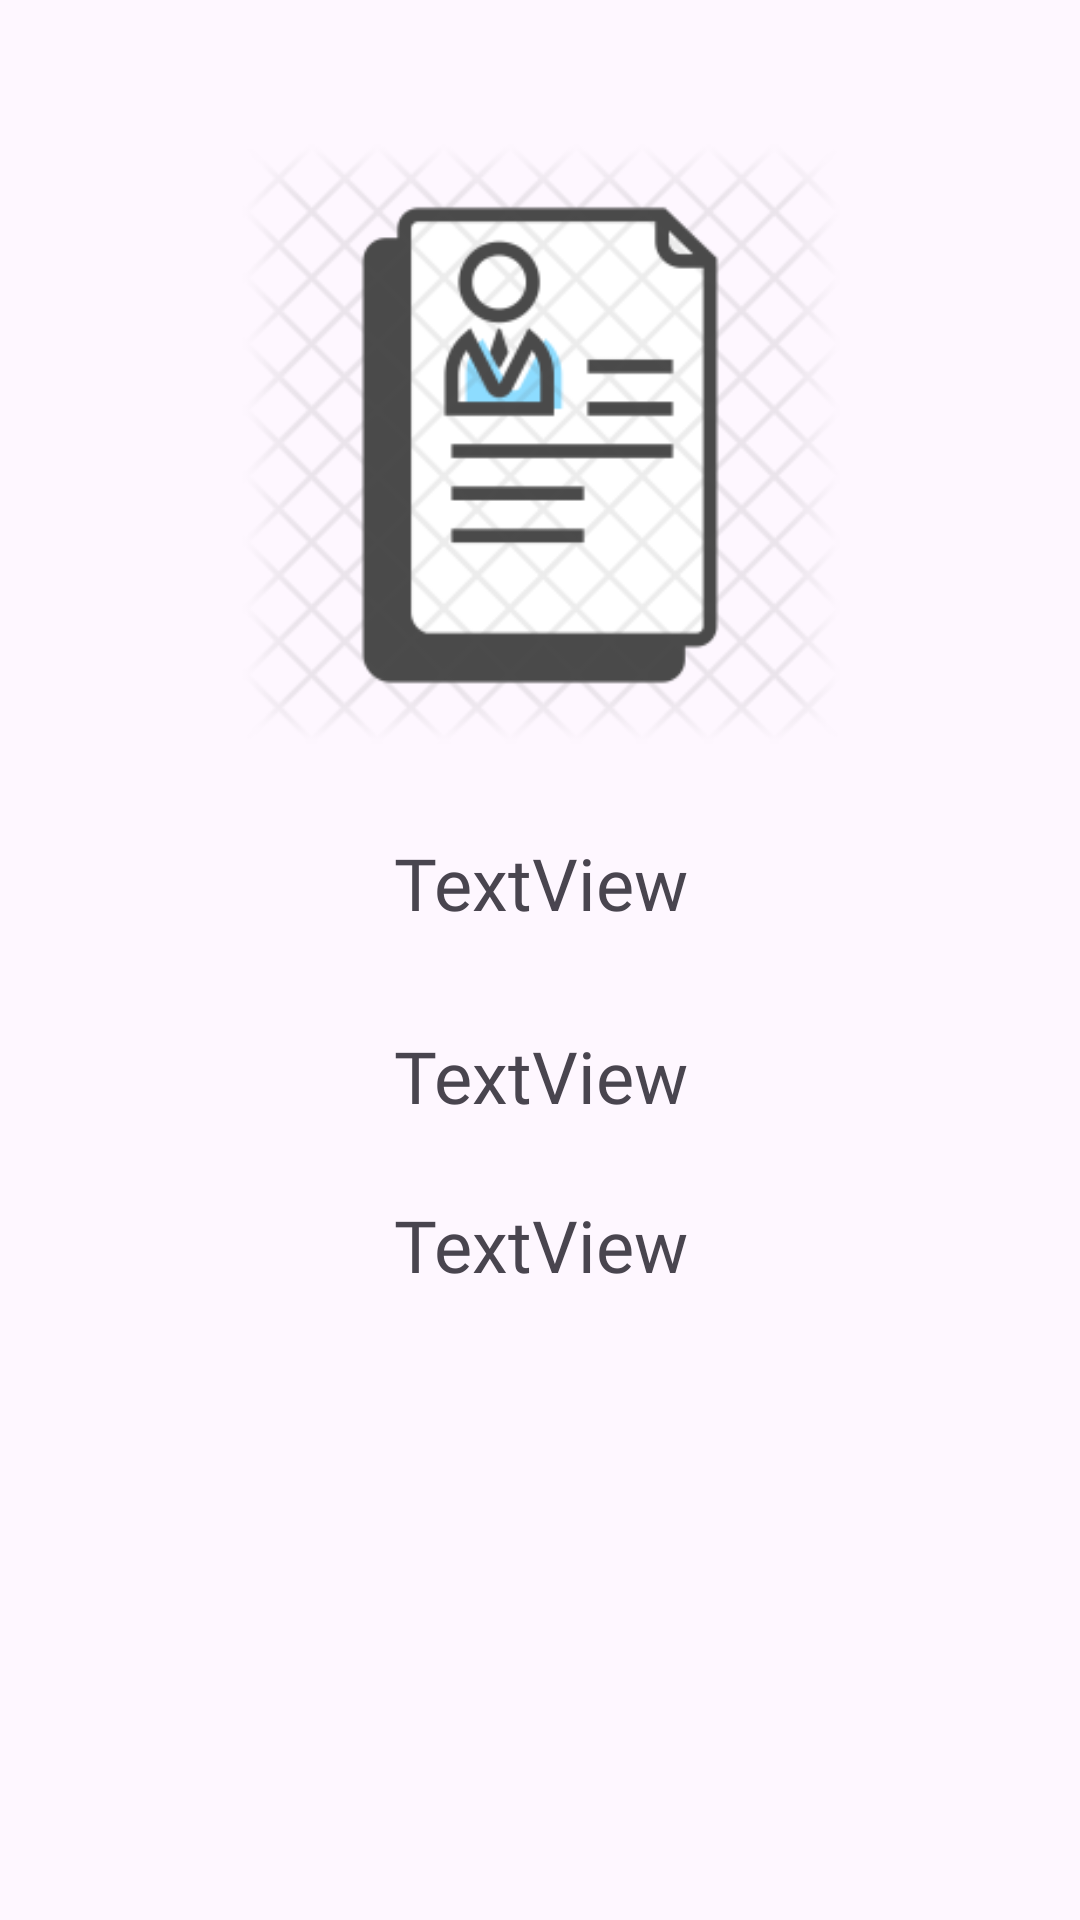

Android layout source for this screen:
<!-- AndroidManifest.xml: application theme Theme.EmoloyeeDetail -->
<!-- res/layout/fragment_third.xml -->
<?xml version="1.0" encoding="utf-8"?>
<androidx.constraintlayout.widget.ConstraintLayout xmlns:android="http://schemas.android.com/apk/res/android"
    xmlns:app="http://schemas.android.com/apk/res-auto"
    xmlns:tools="http://schemas.android.com/tools"
    android:layout_width="match_parent"
    android:layout_height="match_parent"
    tools:context=".SecondFragment">

    <androidx.constraintlayout.widget.ConstraintLayout
        android:layout_width="match_parent"
        android:layout_height="match_parent"
        android:padding="16dp"
        tools:layout_editor_absoluteX="16dp"
        tools:layout_editor_absoluteY="-16dp">

        <ImageView
            android:id="@+id/iv_employee_img_id"
            android:layout_width="200dp"
            android:layout_height="200dp"
            android:layout_marginTop="32dp"
            android:contentDescription="@string/employee_profile_image"
            android:src="@drawable/employee_details"
            app:layout_constraintEnd_toEndOf="parent"
            app:layout_constraintStart_toStartOf="parent"
            app:layout_constraintTop_toTopOf="parent" />

        <TextView
            android:id="@+id/tv_employee_name"
            android:layout_width="match_parent"
            android:layout_height="wrap_content"
            android:layout_marginTop="30dp"
            android:fontFamily="@font/font"
            android:text="@string/textview"
            android:textAlignment="center"
            android:textSize="24sp"
            app:layout_constraintEnd_toEndOf="@+id/iv_employee_img_id"
            app:layout_constraintStart_toStartOf="@+id/iv_employee_img_id"
            app:layout_constraintTop_toBottomOf="@+id/iv_employee_img_id"
            tools:text="John Doe" />

        <TextView
            android:id="@+id/tv_employee_phone"
            android:layout_width="match_parent"
            android:layout_height="wrap_content"
            android:layout_marginTop="32dp"
            android:fontFamily="@font/font"
            android:text="@string/textviews"
            android:textAlignment="center"
            android:textSize="24sp"
            app:layout_constraintEnd_toEndOf="@+id/tv_employee_name"
            app:layout_constraintStart_toStartOf="@+id/tv_employee_name"
            app:layout_constraintTop_toBottomOf="@+id/tv_employee_name"
            tools:text="+7483874902" />

        <TextView
            android:id="@+id/tv_employee_email"
            android:layout_width="match_parent"
            android:layout_height="wrap_content"
            android:layout_marginTop="24dp"
            android:fontFamily="@font/font"
            android:text="@string/sss"
            android:textAlignment="center"
            android:textSize="24sp"
            app:layout_constraintEnd_toEndOf="@+id/tv_employee_phone"
            app:layout_constraintStart_toStartOf="@+id/tv_employee_phone"
            app:layout_constraintTop_toBottomOf="@+id/tv_employee_phone"
            tools:text="john@gmail.com" />

        <TextView
            android:id="@+id/tv_employee_address"
            android:layout_width="match_parent"
            android:layout_height="wrap_content"
            android:layout_marginTop="24dp"
            android:fontFamily="@font/font"
            android:text=""
            android:textAlignment="center"
            android:textSize="24sp"
            app:layout_constraintEnd_toEndOf="@+id/tv_employee_email"
            app:layout_constraintStart_toStartOf="@+id/tv_employee_email"
            app:layout_constraintTop_toBottomOf="@+id/tv_employee_email"
            tools:text="Dhaka" />

        <TextView
            android:id="@+id/tv_employee_jobTitle"
            android:layout_width="match_parent"
            android:layout_height="wrap_content"
            android:layout_marginTop="24dp"
            android:fontFamily="@font/font"
            android:text=""
            android:textAlignment="center"
            android:textSize="24sp"
            app:layout_constraintEnd_toEndOf="@+id/tv_employee_address"
            app:layout_constraintStart_toStartOf="@+id/tv_employee_address"
            app:layout_constraintTop_toBottomOf="@+id/tv_employee_address"
            tools:text="Software Engineer" />

        <TextView
            android:id="@+id/tv_employee_salary"
            android:layout_width="match_parent"
            android:layout_height="wrap_content"
            android:layout_marginTop="24dp"
            android:fontFamily="@font/font"
            android:text=""
            android:textAlignment="center"
            android:textSize="24sp"
            app:layout_constraintEnd_toEndOf="@+id/tv_employee_jobTitle"
            app:layout_constraintStart_toStartOf="@+id/tv_employee_jobTitle"
            app:layout_constraintTop_toBottomOf="@+id/tv_employee_jobTitle"
            tools:text="50000" />

        <TextView
            android:id="@+id/tv_employee_division"
            android:layout_width="match_parent"
            android:layout_height="wrap_content"
            android:layout_marginTop="24dp"
            android:fontFamily="@font/font"
            android:text=""
            android:textAlignment="center"
            android:textSize="24sp"
            app:layout_constraintEnd_toEndOf="@+id/tv_employee_salary"
            app:layout_constraintStart_toStartOf="@+id/tv_employee_salary"
            app:layout_constraintTop_toBottomOf="@+id/tv_employee_salary"
            tools:text="Dhaka" />


    </androidx.constraintlayout.widget.ConstraintLayout>
</androidx.constraintlayout.widget.ConstraintLayout>
<!-- resources referenced by this layout -->
<resources>
  <!-- drawable employee_details: png bitmap (drawable, 14752 bytes) -->
  <string name="employee_profile_image">Employee profile image</string>
  <string name="sss">TextView</string>
  <string name="textview">TextView</string>
  <string name="textviews">TextView</string>
  <style name="Theme.EmoloyeeDetail" parent="Base.Theme.EmoloyeeDetail" />
  <style name="Base.Theme.EmoloyeeDetail" parent="Theme.Material3.DayNight.NoActionBar">
          
          
      </style>
</resources>
